Run: headless pygame with SDL's dummy video driver; simulated clock (each Clock.tick advances the game by its frame time, no real sleeping); random seed 0; keys injected as events and as key.get_pressed() state; no mouse input; restart key R tapped at the start of phases 3 and 4.
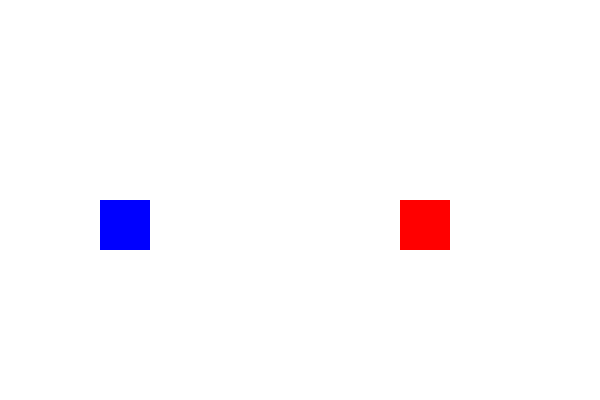
Frame 1 of 4 · flips 1–60 · no input
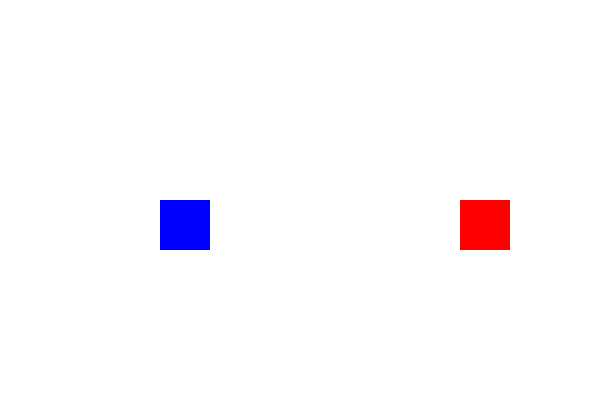
Frame 2 of 4 · flips 61–180 · tapped SPACE, RETURN · held RIGHT (→), D
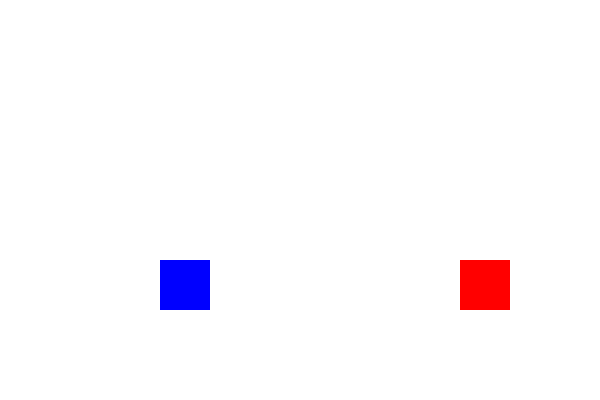
Frame 3 of 4 · flips 181–300 · tapped R · held DOWN (↓), S
Frame 4 of 4 · flips 301–420 · tapped R · held LEFT (←), A, UP (↑), W · screen same as frame 1, image omitted

The pygame program that drew these frames:

import pygame
import sys

pygame.init()

WIDHT = 600
HEIGHT = 400

screen = pygame.display.set_mode((WIDHT, HEIGHT))
pygame.display.set_caption("Game kejar maling")

white = (255, 255, 255)
blue = (0, 0, 255)
red = (255, 0, 0)
black = (0, 0, 0)


class Character:

    def __init__(self, x, y, color):
        self.x = x
        self.y = y
        self.width = 50
        self.height = 50
        self.speed = 0.5
        self.color = color

    def draw(self, screen):
        pygame.draw.rect(screen, self.color, (self.x, self.y, self.width, self.height))

    def get_rect(self):
        return pygame.Rect(self.x, self.y, self.width, self.height)


class Polisi(Character):

    def move(self, keys):
        if keys[pygame.K_LEFT]:
            self.x -= self.speed
        if keys[pygame.K_RIGHT]:
            self.x += self.speed
        if keys[pygame.K_UP]:
            self.y -= self.speed
        if keys[pygame.K_DOWN]:
            self.y += self.speed
        if self.x < 0:
            self.x = 0
        if self.x > WIDHT - self.width:
            self.x = WIDHT - self.width
        if self.y < 0:
            self.y = 0
        if self.y > HEIGHT - self.height:
            self.y = HEIGHT - self.height



class Maling(Character):

    def move(self, keys):
        if keys[pygame.K_a]:
            self.x -= self.speed
        if keys[pygame.K_d]:
            self.x += self.speed
        if keys[pygame.K_w]:
            self.y -= self.speed
        if keys[pygame.K_s]:
            self.y += self.speed
        if self.x < 0:
            self.x = 0
        if self.x > WIDHT - self.width:
            self.x = WIDHT - self.width
        if self.y < 0:
            self.y = 0
        if self.y > HEIGHT - self.height:
            self.y = HEIGHT - self.height


polisi = Polisi(100, 200, blue)
maling = Maling(400, 200, red)

running = True

game_over = False

def reset_game():
    global polisi, maling, game_over
    polisi = Polisi(100, 200, blue)
    maling = Maling(400, 200, red)
    game_over = False

while running:

    for event in pygame.event.get():
        if event.type == pygame.QUIT:
            running = False
        if event.type == pygame.KEYDOWN:
            if event.key == pygame.K_r and game_over:
                reset_game()

    keys = pygame.key.get_pressed()

    if not game_over:
        polisi.move(keys)
        maling.move(keys)

    if polisi.get_rect().colliderect(maling.get_rect()):
        game_over = True

    screen.fill(white)
    
    polisi.draw(screen)
    maling.draw(screen)

    if game_over:
        font = pygame.font.SysFont(None, 48)
        text = font.render("POLISI MENANG!", True, black)
        screen.blit(text, (180, 160))

        font2 = pygame.font.SysFont(None, 30)
        text2 = font2.render("Tekan R untuk restart", True, black)
        screen.blit(text2, (200, 210))

    pygame.display.update()

pygame.quit()
sys.exit()
